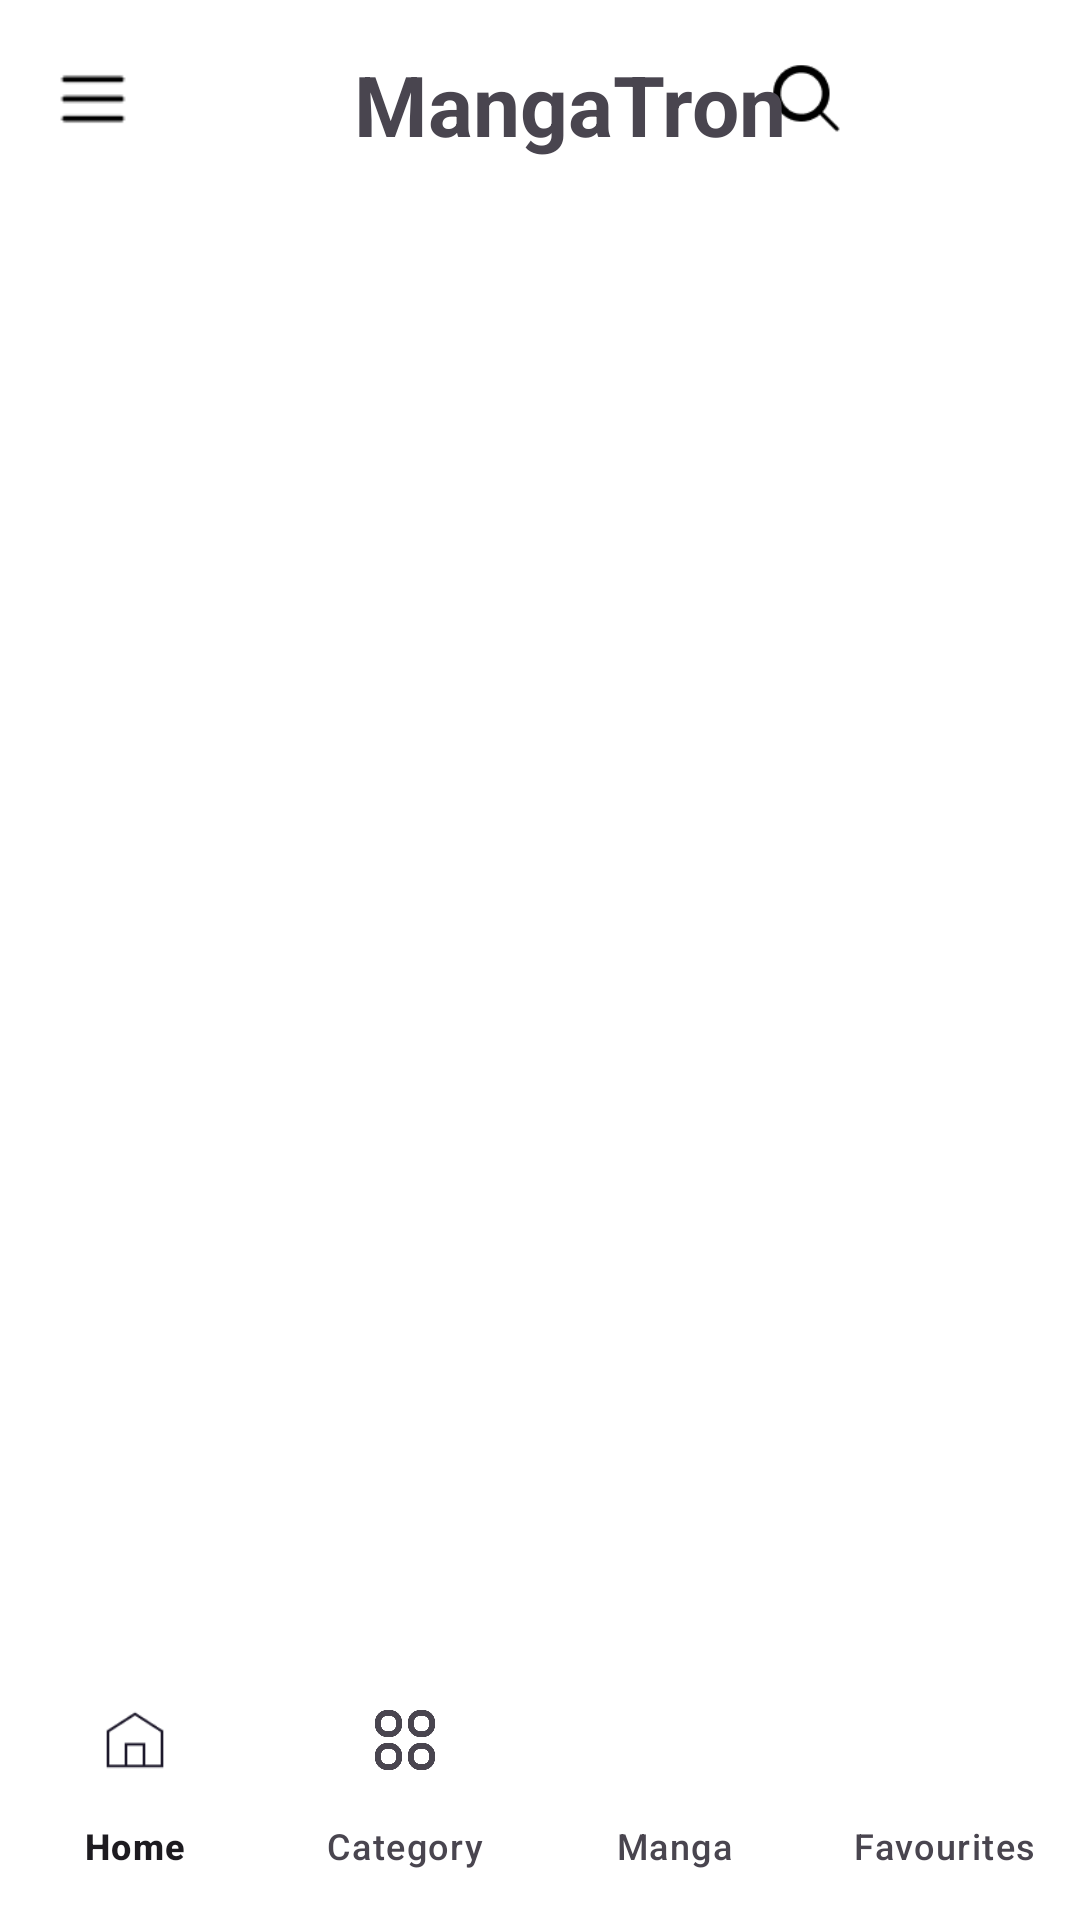

The Android layout XML behind this screen, and the referenced resources:
<!-- AndroidManifest.xml: application theme Theme.MangaTronMobile -->
<!-- res/layout/activity_home.xml -->
<?xml version="1.0" encoding="utf-8"?>
<androidx.drawerlayout.widget.DrawerLayout xmlns:android="http://schemas.android.com/apk/res/android"
    xmlns:app="http://schemas.android.com/apk/res-auto"
    xmlns:tools="http://schemas.android.com/tools"
    android:id="@+id/drawerLayout"
    android:layout_width="match_parent"
    android:layout_height="match_parent"
    android:background="@color/white"
    tools:context=".ui.activity.HomeActivity">

    
    <androidx.constraintlayout.widget.ConstraintLayout
        android:layout_width="match_parent"
        android:layout_height="match_parent">

        <com.google.android.material.bottomnavigation.BottomNavigationView
            android:id="@+id/bottomNavigationView"
            android:layout_width="match_parent"
            android:layout_height="wrap_content"
            android:background="@color/white"
            android:layout_marginBottom="4dp"
            app:labelVisibilityMode="labeled"
            app:layout_constraintBottom_toBottomOf="parent"
            app:layout_constraintEnd_toEndOf="parent"
            app:layout_constraintStart_toStartOf="parent"
            app:menu="@menu/navigation_bar" />

        <FrameLayout
            android:id="@+id/mainFrame"
            android:layout_width="411dp"
            android:layout_height="764dp"
            android:layout_marginTop="12dp"
            android:layout_marginEnd="1dp"
            android:layout_marginBottom="4dp"
            app:layout_constraintBottom_toTopOf="@+id/bottomNavigationView"
            app:layout_constraintEnd_toEndOf="parent"
            app:layout_constraintHorizontal_bias="1.0"
            app:layout_constraintStart_toStartOf="parent"
            app:layout_constraintTop_toBottomOf="@+id/searchIcon">

        </FrameLayout>

        
        <ImageView
            android:id="@+id/searchIcon"
            android:layout_width="30dp"
            android:layout_height="34dp"
            android:layout_marginTop="16dp"
            android:layout_marginEnd="76dp"
            app:layout_constraintEnd_toEndOf="parent"
            app:layout_constraintTop_toTopOf="parent"
            app:srcCompat="@drawable/search" />

        
        <ImageView
            android:id="@+id/homeHamburger"
            android:layout_width="30dp"
            android:layout_height="34dp"
            android:layout_marginStart="16dp"
            android:layout_marginTop="16dp"
            app:layout_constraintStart_toStartOf="parent"
            app:layout_constraintTop_toTopOf="parent"
            app:srcCompat="@drawable/hamburger_icon" />

        <ImageView
            android:id="@+id/homeProfile"
            android:layout_width="30dp"
            android:layout_height="34dp"
            android:layout_marginTop="16dp"
            android:layout_marginEnd="16dp"
            app:layout_constraintEnd_toEndOf="parent"
            app:layout_constraintTop_toTopOf="parent"
            app:srcCompat="@drawable/profile" />

        <TextView
            android:id="@+id/homeTitle"
            android:layout_width="wrap_content"
            android:layout_height="wrap_content"
            android:layout_marginStart="72dp"
            android:layout_marginTop="16dp"
            android:text="MangaTron"
            android:textSize="28sp"
            android:textStyle="bold"
            app:layout_constraintStart_toEndOf="@+id/homeHamburger"
            app:layout_constraintTop_toTopOf="parent" />

    </androidx.constraintlayout.widget.ConstraintLayout>

    
    <com.google.android.material.navigation.NavigationView
        android:id="@+id/navigationView"
        android:layout_width="wrap_content"
        android:layout_height="match_parent"
        android:layout_gravity="start"
        android:fitsSystemWindows="true"
        app:menu="@menu/drawer_menu"
        app:headerLayout="@layout/nav_header" />

</androidx.drawerlayout.widget.DrawerLayout>
<!-- res/layout/nav_header.xml (included above) -->
<?xml version="1.0" encoding="utf-8"?>
<LinearLayout xmlns:android="http://schemas.android.com/apk/res/android"
    android:layout_width="match_parent"
    android:layout_height="wrap_content"
    android:orientation="vertical"
    android:gravity="center_vertical"
    android:padding="16dp"
    android:background="@color/white">

    <ImageView
        android:layout_width="60dp"
        android:layout_height="60dp"
        android:src="@drawable/profile"
        android:layout_gravity="center_horizontal"/>

    <TextView
        android:layout_width="wrap_content"
        android:layout_height="wrap_content"
        android:text="Welcome!"
        android:textSize="18sp"
        android:textStyle="bold"
        android:layout_gravity="center_horizontal"
        android:textColor="@color/black"/>
</LinearLayout>
<!-- resources referenced by this layout -->
<resources>
  <color name="black">#FF000000</color>
  <color name="white">#FFFFFFFF</color>
  <!-- drawable hamburger_icon: png bitmap (drawable, 213 bytes) -->
  <!-- drawable search: png bitmap (drawable, 814 bytes) -->
  <style name="Theme.MangaTronMobile" parent="Base.Theme.MangaTronMobile" />
  <style name="Base.Theme.MangaTronMobile" parent="Theme.Material3.DayNight.NoActionBar">
          
          
      </style>
</resources>
